Run: headless pygame with SDL's dummy video driver; simulated clock (each Clock.tick advances the game by its frame time, no real sleeping); random seed 0; keys injected as events and as key.get_pressed() state; mouse plan: one left click at the window centre at the start of phase 2, then a move to the lower-right quarter at the start of phase 3.
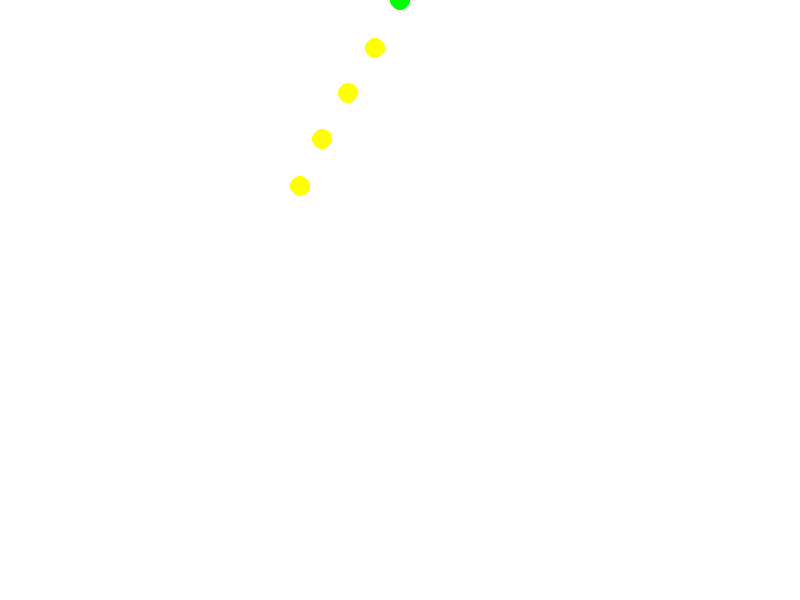
Frame 1 of 4 · flips 1–60 · no input
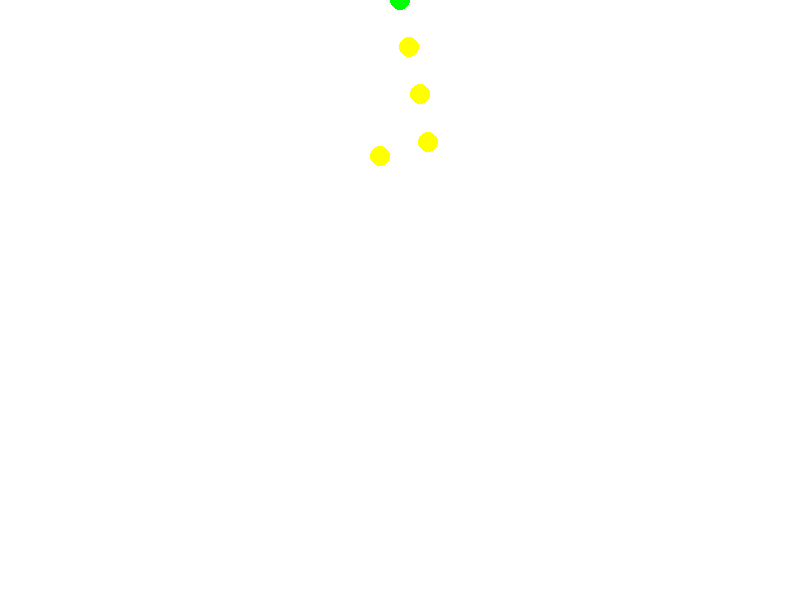
Frame 2 of 4 · flips 61–180 · clicked the window centre · tapped SPACE, RETURN · held RIGHT (→), D
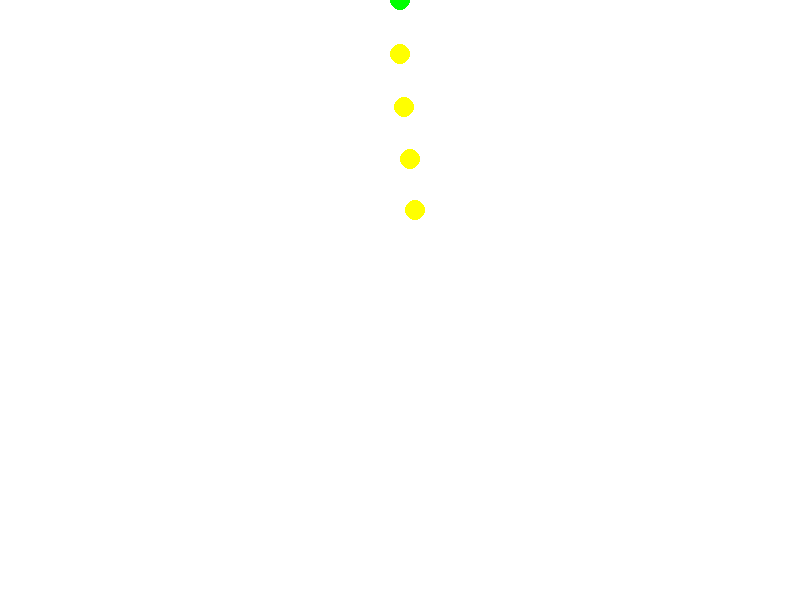
Frame 3 of 4 · flips 181–300 · moved the mouse to the lower-right quarter · held DOWN (↓), S
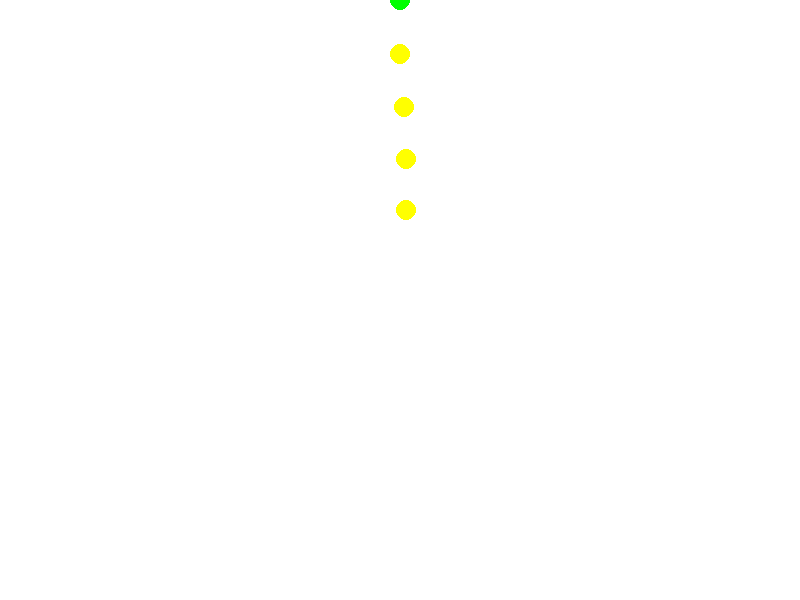
Frame 4 of 4 · flips 301–420 · held LEFT (←), A, UP (↑), W

The pygame program that drew these frames:

import pygame
import math

# ehhhh

pygame.init()

gameDisplay = pygame.display.set_mode((800, 600))
pygame.display.set_caption("Rope Simulation")

gameExit = False
clock = pygame.time.Clock()


class Node(object):

    def __init__(self, startX, startY):
        self.x = startX
        self.y = startY
        self.mass = 5
        self.xVel = 0
        self.yVel = 0
        self.xForce = 0
        self.yForce = 0

    def applyYForce(self, force):
        self.yForce += force

    def applyXForce(self, force):
        self.xForce += force

    def moveMass(self):
        self.yVel += (self.yForce / self.mass) * 0.2
        self.y += int(self.yVel * 0.2)
        self.xVel += (self.xForce / self.mass) * 0.2
        self.x += int(self.xVel * 0.2)


class Spring(object):

    def __init__(self, mass1, mass2):
        self.m1 = mass1
        self.m2 = mass2

    def solveSpring(self):
        forceY = 0
        yLength = self.m2.y - self.m1.y
        xLength = self.m2.x - self.m1.x
        vector = math.sqrt(yLength**2 + xLength**2)
        if abs(vector) > 10:
            forceY += -(yLength / abs(vector)) * (abs(vector) - 50) * 50
            # forceY = ((self.m1.y - self.m2.y)*5)/self.m1.mass
            forceY += (self.m1.yVel - self.m2.yVel) * 3
        self.m1.applyYForce(-forceY)
        self.m2.applyYForce(forceY)
        forceX = 0
        if abs(vector) > 10:
            forceX += -(xLength / abs(vector)) * (abs(vector) - 50) * 50
            forceX += (self.m1.xVel - self.m2.xVel) * 3
            print(forceX)
        self.m1.applyXForce(-forceX)
        self.m2.applyXForce(forceX)


node1 = Node(400, 0)
node2 = Node(450, 20)
node3 = Node(500, 10)
node4 = Node(550, 0)
node5 = Node(600, 0)
spring1 = Spring(node1, node2)
spring2 = Spring(node2, node3)
spring3 = Spring(node3, node4)
spring4 = Spring(node4, node5)
while not gameExit:
    for event in pygame.event.get():
        if event.type == pygame.QUIT:
            gameExit = True
        if event.type == pygame.MOUSEBUTTONDOWN:
            node5.y = pygame.mouse.get_pos()[1]
            node5.x = pygame.mouse.get_pos()[0]
    node2.yForce = 0
    node3.yForce = 0
    node4.yForce = 0
    node5.yForce = 0
    node2.xForce = 0
    node3.xForce = 0
    node4.xForce = 0
    node5.xForce = 0
    node2.applyYForce(9.81 * node2.mass)
    node3.applyYForce(9.81 * node2.mass)
    node4.applyYForce(9.81 * node2.mass)
    node5.applyYForce(9.81 * node2.mass)
    spring1.solveSpring()
    spring2.solveSpring()
    spring3.solveSpring()
    spring4.solveSpring()
    node2.moveMass()
    node3.moveMass()
    node4.moveMass()
    node5.moveMass()
    gameDisplay.fill((255, 255, 255))
    pygame.draw.circle(gameDisplay, (0, 255, 0), [
                       node1.x, node1.y], 10)
    pygame.draw.circle(gameDisplay, (255, 255, 0), [
                       node2.x, node2.y], 10)
    pygame.draw.circle(gameDisplay, (255, 255, 0), [
                       node3.x, node3.y], 10)
    pygame.draw.circle(gameDisplay, (255, 255, 0), [
                       node4.x, node4.y], 10)
    pygame.draw.circle(gameDisplay, (255, 255, 0), [
                       node5.x, node5.y], 10)
    pygame.display.update()
    clock.tick(60)

pygame.quit

quit
